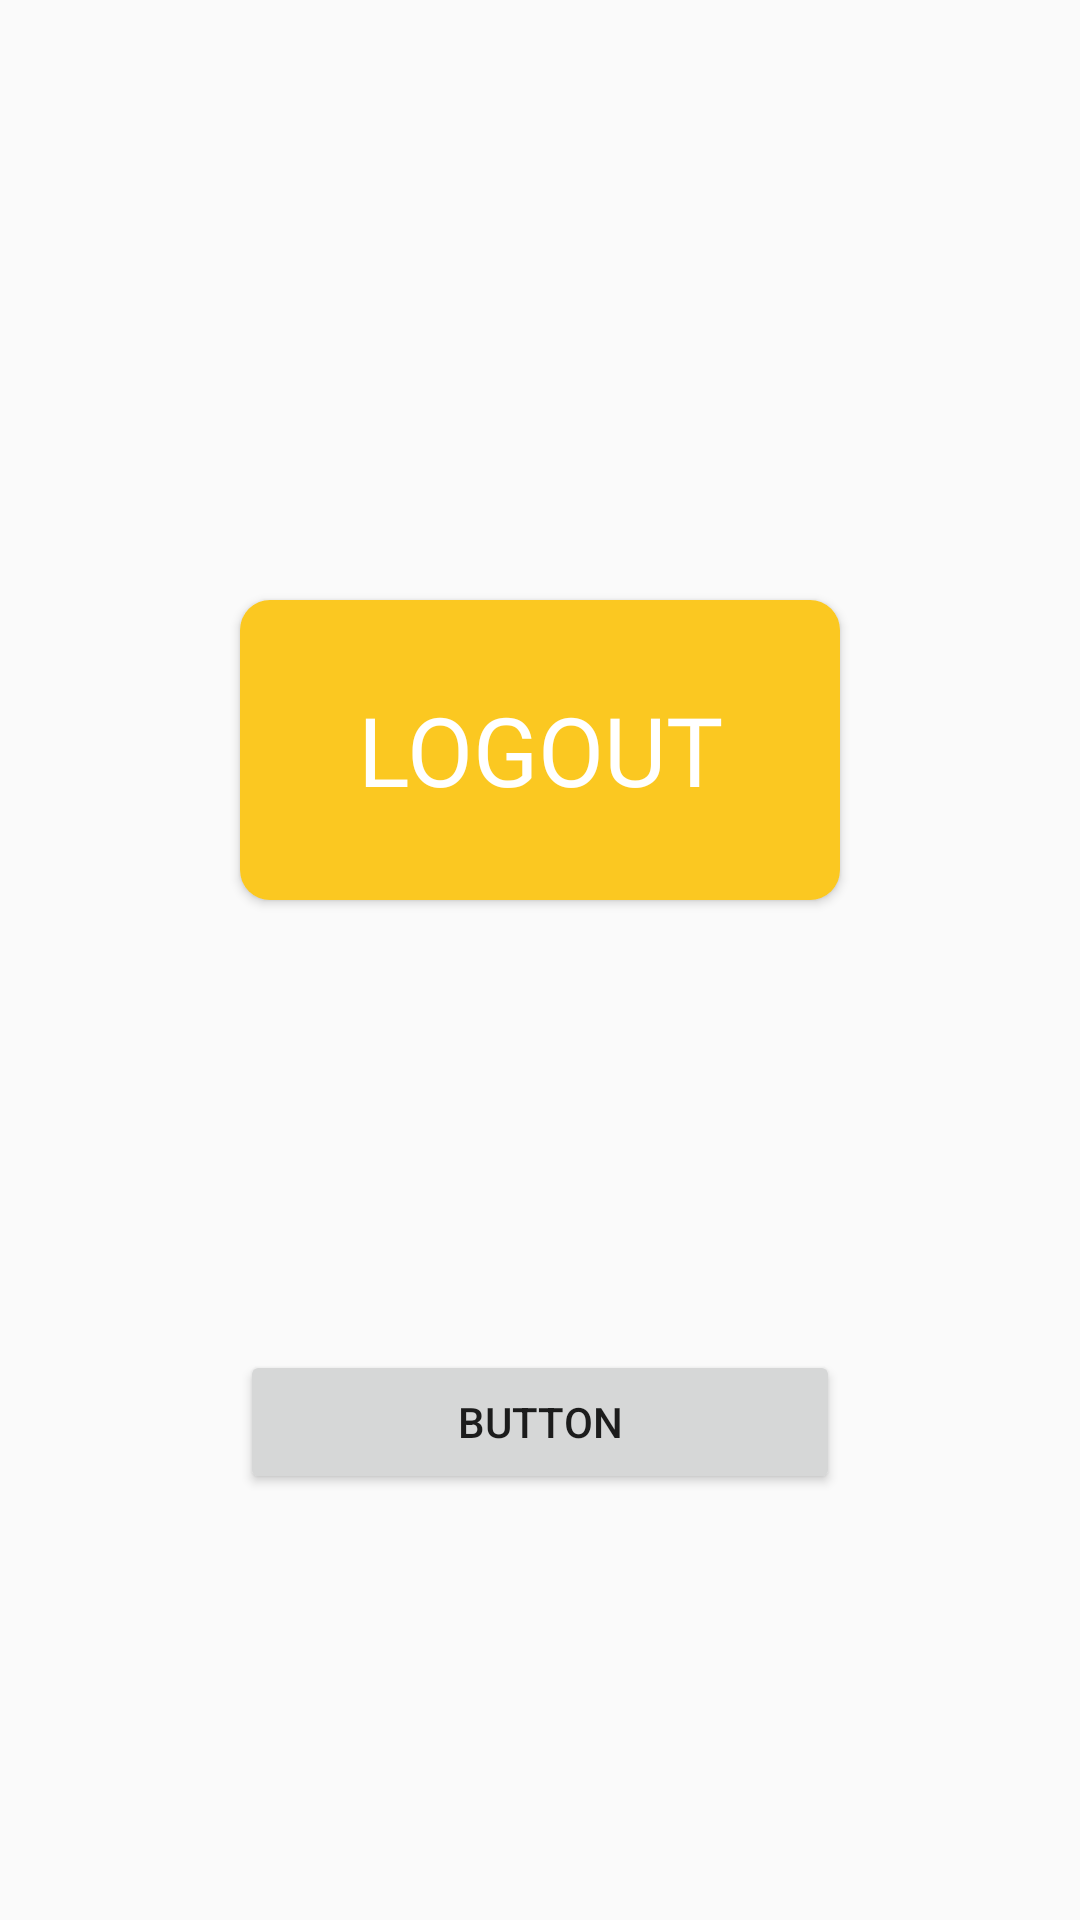

Android layout source for this screen:
<!-- AndroidManifest.xml: application theme AppTheme -->
<!-- res/layout/activity_lol.xml -->
<?xml version="1.0" encoding="utf-8"?>
<androidx.constraintlayout.widget.ConstraintLayout
    xmlns:android="http://schemas.android.com/apk/res/android"
    xmlns:app="http://schemas.android.com/apk/res-auto"
    xmlns:tools="http://schemas.android.com/tools"
    android:id="@+id/main"
    android:layout_width="match_parent"
    android:layout_height="match_parent"
    tools:context=".ui.LolActivity">


    <Button
        android:id="@+id/button_logout"
        android:layout_width="200dp"
        android:layout_height="100dp"
        android:layout_marginTop="200dp"
        android:text="LogOut"
        android:background="@drawable/button_shape"
        android:textColor="@color/white"
        android:textSize="32sp"
        android:fontFamily="@font/poppins_bold"
        app:layout_constraintEnd_toEndOf="parent"
        app:layout_constraintStart_toStartOf="parent"
        app:layout_constraintTop_toTopOf="parent" />

    <Button
        android:id="@+id/button_home"
        android:layout_width="0dp"
        android:layout_height="wrap_content"
        android:layout_marginTop="150dp"
        android:text="Button"
        app:layout_constraintEnd_toEndOf="@+id/button_logout"
        app:layout_constraintStart_toStartOf="@+id/button_logout"
        app:layout_constraintTop_toBottomOf="@+id/button_logout" />

</androidx.constraintlayout.widget.ConstraintLayout>
<!-- resources referenced by this layout -->
<resources>
  <color name="white">#FFFFFFFF</color>
  <!-- drawable button_shape (drawable) -->
  <?xml version="1.0" encoding="utf-8"?>
  <shape xmlns:android="http://schemas.android.com/apk/res/android"
      android:shape="rectangle">
  
      <corners android:radius="10dp">
  
      </corners>
  
      <solid android:color="@color/yellow">
  
      </solid>
  </shape>
  <style name="AppTheme" parent="Theme.MaterialComponents.Light.DarkActionBar.Bridge">
          <item name="colorPrimary">@color/yellow</item>
          <item name="colorPrimaryDark">@color/colorPrimaryDark</item>
          <item name="colorAccent">@color/colorAccent</item>
      </style>
  <color name="yellow">#FBC821</color>
  <color name="colorPrimaryDark">#FF222934</color>
  <color name="colorAccent">#FF6C63FF</color>
</resources>
